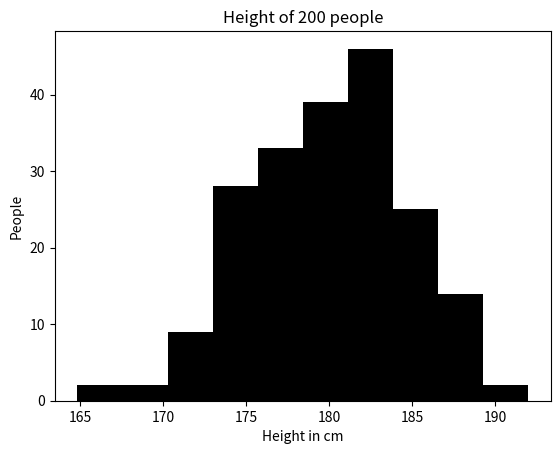

Python code for this plot:
from matplotlib import pyplot as p
import numpy as n
x=n.random.normal(180,5,200)
p.hist(x,color='k')
p.xlabel("Height in cm"),p.ylabel("People")
p.title("Height of 200 people")
p.show()
